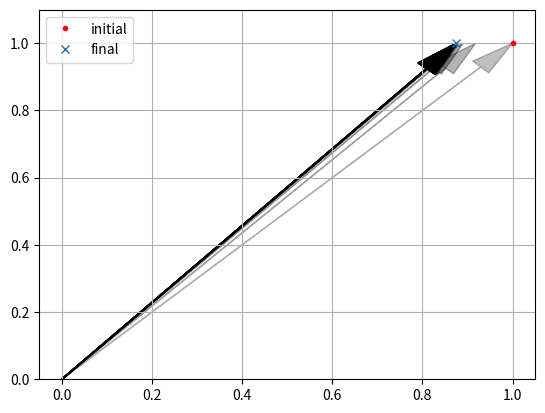

This chart was generated by the following Python code:
n = 2



import matplotlib.pyplot as plt
import numpy as np
import numpy.random as nr
import numpy.linalg as nl

matA = nr.randint(1, 10, size=(n,n))
for p in range(n):
    matA[p, p] = nr.randint(10, 20)
matA = (matA * matA.T) ** 0.5
matA



vecX = np.ones(n)
vecX



vec_list = [vecX]



vecY = matA @ vecX
vecY



lam = abs(vecY).max()
lam



vecY *= 1.0 / lam
vecY



vec_list.append(vecY)



nl.norm(vecX - vecY)



vecX = vecY



vecY = matA @ vecX
vecY



lam = abs(vecY).max()
lam



vecY *= 1.0 / lam



vec_list.append(vecY)



nl.norm(vecX - vecY)



vecX = vecY



epsilon = 1e-7

for i in range(100000):
    vecY = matA @ vecX
    lam = abs(vecY).max()
    vecY *= 1.0 / lam

    vec_list.append(vecY)

    norm = nl.norm(vecX - vecY)
    if norm < epsilon:
        break

    vecX = vecY



print(f'lam = {lam}')
print(f'vecX = {vecX}')
print(f'vecY = {vecY}')
print(f'vecX - vecY = {vecX - vecY}')
print(f'counter = {i}')
print(f'norm = {norm}')



b = matA @ vecY



b / vecY



if 2 == n:

    n_iter = len(vec_list)

    vec_array = np.array(vec_list)
    vec_x = vec_array[:, 0]
    vec_y = vec_array[:, 1]

    plt.plot(vec_x[0], vec_y[0], 'r.', label='initial')
    plt.plot(vec_x[-1], vec_y[-1], 'x', label='final')

    head_length = 0.1

    for k, (xi, yi) in enumerate(zip(vec_x, vec_y)):
      s = (xi**2 + yi**2) ** 0.5

      r = (s - head_length) / s

      alpha = (k / n_iter) * 0.75 + 0.25

      plt.arrow(
          0, 0,
          xi*r, yi*r,
          head_width=0.05, head_length=0.1, fc='k', ec='k',
          alpha=alpha
      )

    plt.ylim(0, max(vec_y)*1.1)
    plt.grid(True)
    plt.legend(loc=0)

    plt.savefig('vec_points.png', dpi=300)



def power_method(matA:np.ndarray, vecX:np.ndarray=None, epsilon:float=1e-7, n_iter_max:int=100000):
    n = matA.shape[0]
    
    if vecX is None:
        vecX = np.ones(n)

    for i in range(n_iter_max):

        vecY = matA @ vecX
        lam = abs(vecY).max()
        vecY *= 1.0 / lam

        norm = nl.norm(vecX - vecY)
        if norm < epsilon:
            break

        vecX = vecY


    return lam, vecY, i



lam, vecX, n = power_method(matA)

print(f'lam = {lam}')
print(f'vecX = {vecX}')
print(f'counter = {n}')



theta_rad = np.deg2rad(nr.randint(-180, 180))

matA = np.array(
    [
        [np.cos(theta_rad), -np.sin(theta_rad),],
        [np.sin(theta_rad), np.cos(theta_rad),],
    ]
)



lam, vecX, n = power_method(matA)

print(f'lam = {lam}')
print(f'vecX = {vecX}')
print(f'counter = {n}')



import numpy.testing as nt
try:
    nt.assert_allclose(matA @ vecX, lam * vecX)
except AssertionError as e:
    print(e)
else:
    assert not np.isclose(matA @ vecX, lam * vecX), 'Please verify'



# stackoverfow.com/a/24634221
import os
os.system("printf '\a'");
